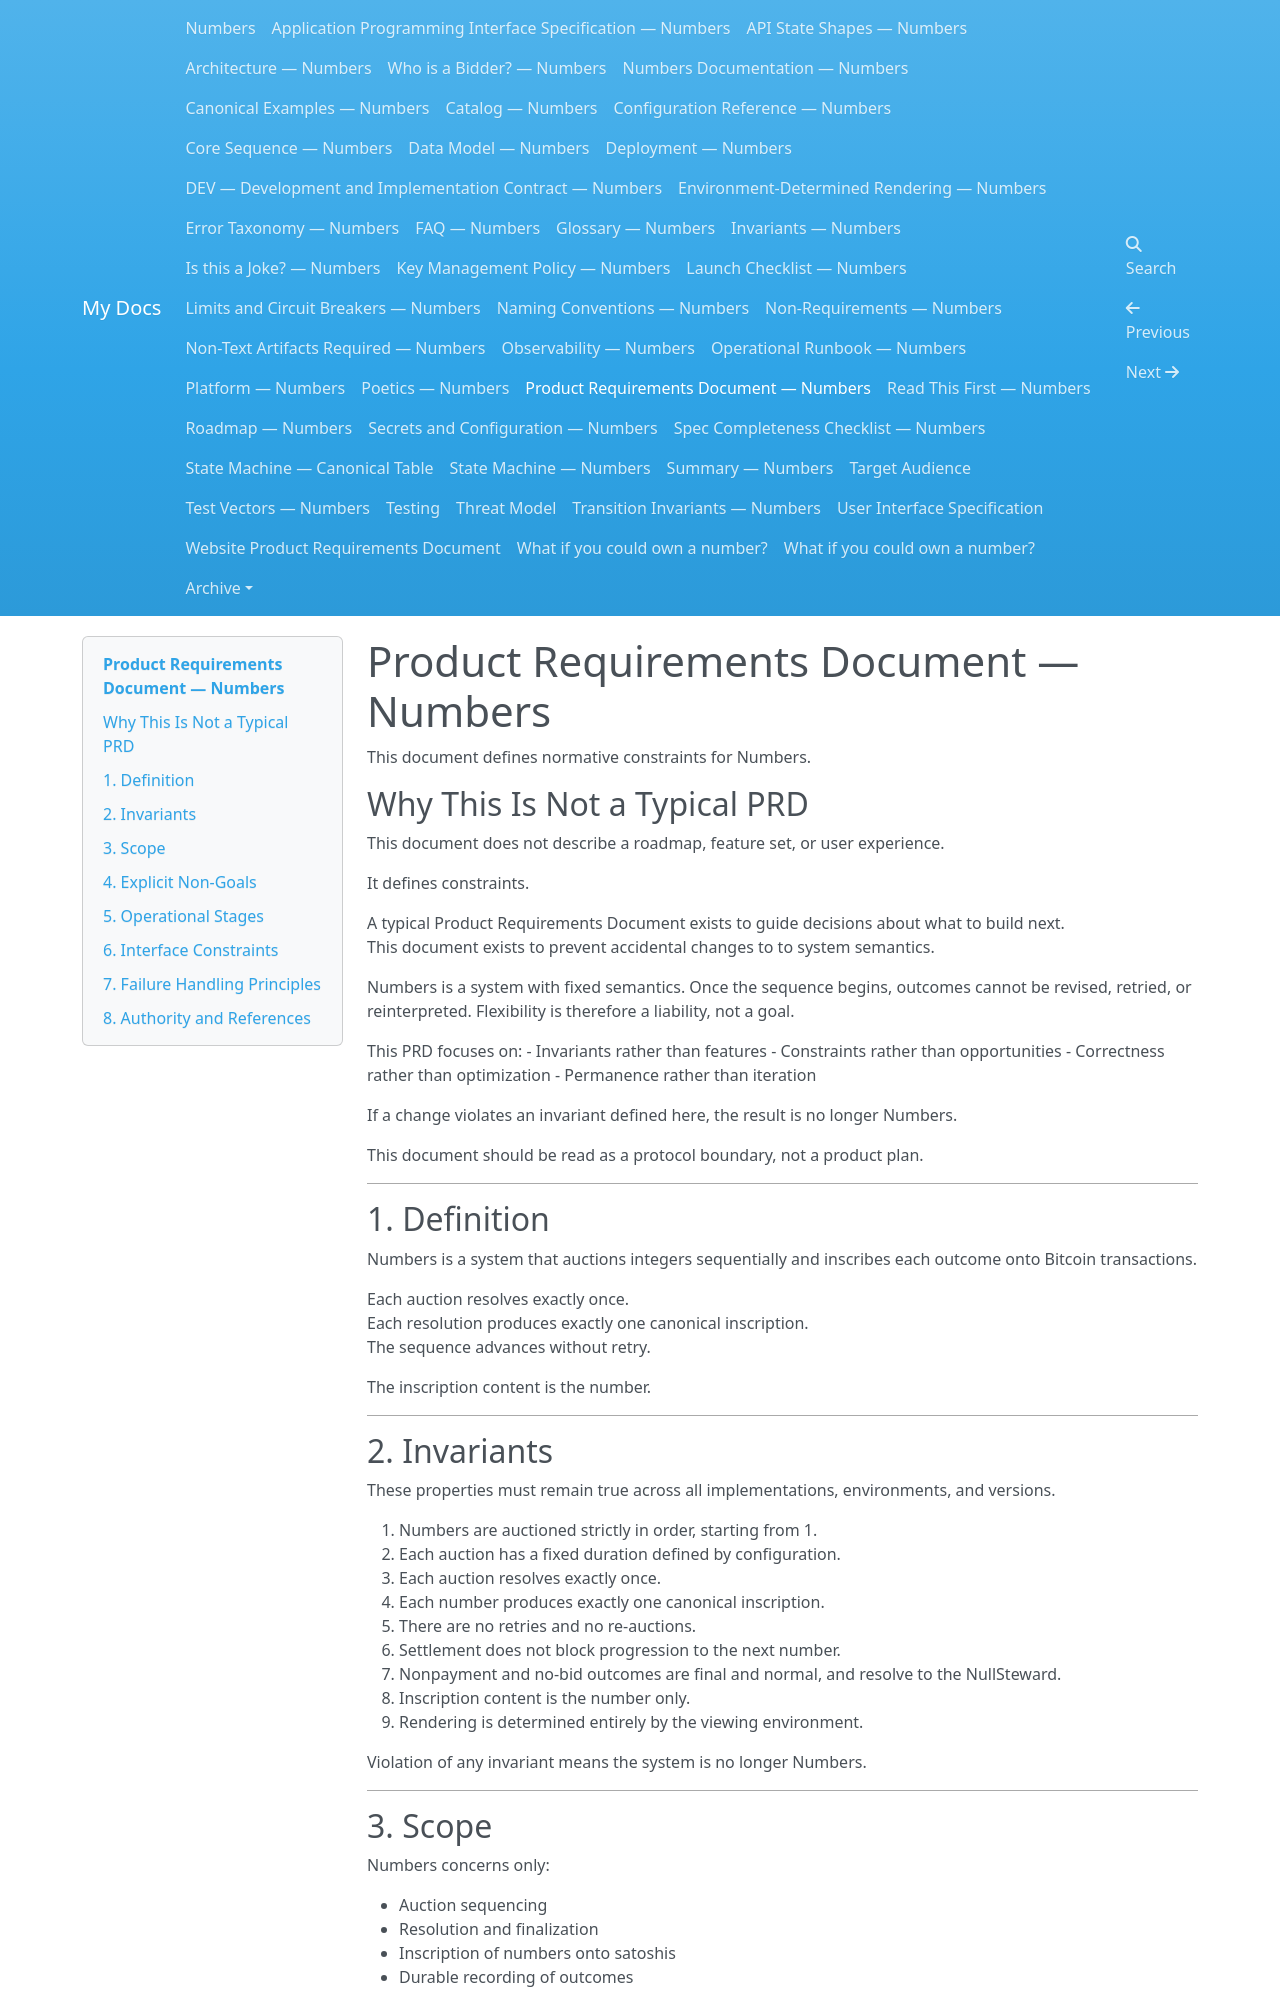

repository: dannygoldfield/numbers-docs · page: PRD/index.html · generator: mkdocs

# Product Requirements Document — Numbers

This document defines normative constraints for Numbers.

## Why This Is Not a Typical PRD

This document does not describe a roadmap, feature set, or user experience.

It defines constraints.

A typical Product Requirements Document exists to guide decisions about what to build next.  
This document exists to prevent accidental changes to to system semantics.

Numbers is a system with fixed semantics. Once the sequence begins, outcomes cannot be revised, retried, or reinterpreted. Flexibility is therefore a liability, not a goal.

This PRD focuses on:
- Invariants rather than features
- Constraints rather than opportunities
- Correctness rather than optimization
- Permanence rather than iteration

If a change violates an invariant defined here, the result is no longer Numbers.

This document should be read as a protocol boundary, not a product plan.

---

## 1. Definition

Numbers is a system that auctions integers sequentially and inscribes each outcome onto Bitcoin transactions.

Each auction resolves exactly once.  
Each resolution produces exactly one canonical inscription.  
The sequence advances without retry.

The inscription content is the number.

---

## 2. Invariants

These properties must remain true across all implementations, environments, and versions.

1. Numbers are auctioned strictly in order, starting from 1.
2. Each auction has a fixed duration defined by configuration.
3. Each auction resolves exactly once.
4. Each number produces exactly one canonical inscription.
5. There are no retries and no re-auctions.
6. Settlement does not block progression to the next number.
7. Nonpayment and no-bid outcomes are final and normal, and resolve to the NullSteward.
8. Inscription content is the number only.
9. Rendering is determined entirely by the viewing environment.

Violation of any invariant means the system is no longer Numbers.

---

## 3. Scope

Numbers concerns only:

- Auction sequencing
- Resolution and finalization
- Inscription of numbers onto satoshis
- Durable recording of outcomes

The system does not interpret, decorate, or assign meaning to numbers.

---
